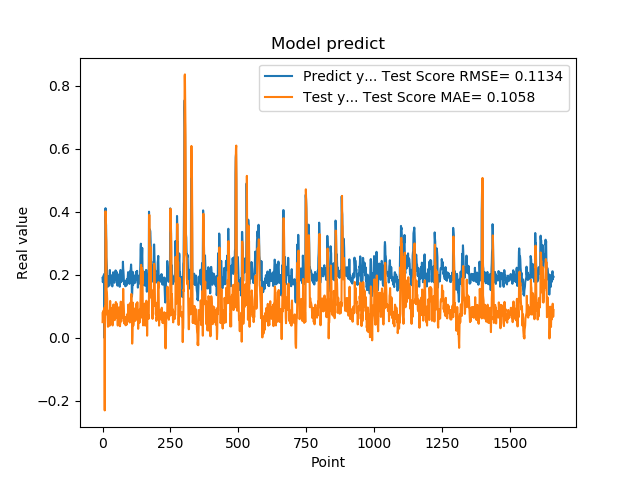

The table this chart was drawn from, first rows:
1.905867606399999914e-01, 5.007768493769573781e-02
1.769561022520000082e-01, 8.151928612164209553e-02
1.810430586339999981e-01, 5.675167045109619224e-02
1.955727785830000398e-01, 6.561574503340593389e-02
1.954265981910000005e-01, 8.772891631463809736e-02
2.004670947789999880e-01, 8.497523284674531052e-02
2.029463946819999587e-01, 9.291493886278466563e-02
0.000000000000000000e+00, 9.592653206188769821e-02
1.862521618600000151e-01, -2.299309199545342686e-01
1.862153261900000301e-01, 1.010963181467448568e-01
4.038094580169999670e-01, 7.212521521552231474e-02
4.118085205549999461e-01, 4.018572671358041637e-01
3.743042349819999948e-01, 3.834505118309868288e-01
3.571429848669999685e-01, 3.249926915690660167e-01
2.572054266930000055e-01, 3.051337430975443743e-01
2.409307956699999753e-01, 1.525563259835176766e-01
2.253161966800000249e-01, 1.454715004838131320e-01
1.935185044999999937e-01, 1.238980006901759107e-01
1.787700653079999924e-01, 7.664359881315196965e-02
1.622045934200000150e-01, 5.909173975633959935e-02
1.761920750140000269e-01, 3.553362811940490723e-02
1.883655935530000325e-01, 6.055391014867114036e-02
1.861467957499999548e-01, 7.726039025398347138e-02
1.954913884399999968e-01, 7.164506942322122762e-02
1.954011768099999935e-01, 8.672005432017670934e-02
1.660518944260000185e-01, 8.494955661233073718e-02
1.907722949980000249e-01, 3.860437443670949181e-02
2.156041562559999625e-01, 8.277334197509769731e-02
1.898660957809999716e-01, 1.173850542213284859e-01
1.770474612709999895e-01, 7.263836734013530416e-02
2.001174986360000074e-01, 5.702533098554826707e-02
1.948629021640000125e-01, 9.552714462954910168e-02
1.922753006219999894e-01, 8.328915374353451639e-02
1.779100298880000042e-01, 8.014521188890688652e-02
1.810636967419999854e-01, 5.795599596670671094e-02
1.680064052340000114e-01, 6.548095074495145773e-02
1.635809391740000174e-01, 4.430920940847563050e-02
1.706920862200000111e-01, 3.964613749706460966e-02
1.916799396280000345e-01, 5.165473971472833714e-02
2.085516005749999957e-01, 8.340385531112438910e-02
2.058236002919999752e-01, 1.062207811758984766e-01
1.828240007160000513e-01, 9.902749985405506772e-02
1.857409924269999846e-01, 6.327968387612283030e-02
1.775099337099999841e-01, 7.198067974703702132e-02
1.752161234619999952e-01, 5.849325201325812629e-02
1.971126049759999999e-01, 5.633553296181025016e-02
1.845117062330000057e-01, 9.113812838447978015e-02
1.984785944219999987e-01, 6.751411508434705666e-02
2.143009155989999692e-01, 9.168563274800635432e-02
1.841159015890000139e-01, 1.140436060515595124e-01
2.104043960570000094e-01, 6.378064929502610947e-02
2.032361328599999739e-01, 1.103979917528206817e-01
2.088565975429999833e-01, 9.463806377570786743e-02
1.960448026660000231e-01, 1.047095737741902538e-01
1.900728046889999523e-01, 8.359934383696950022e-02
1.658952832220000062e-01, 7.647014243099360675e-02
1.872539073229999851e-01, 3.933154025774778656e-02
1.852532625200000171e-01, 7.728768832875208827e-02
1.799222826959999966e-01, 7.043410540639029327e-02
2.012764066460000223e-01, 6.238649425822390820e-02
1.978618204589999985e-01, 9.685053739225613079e-02
... 1,599 more rows
